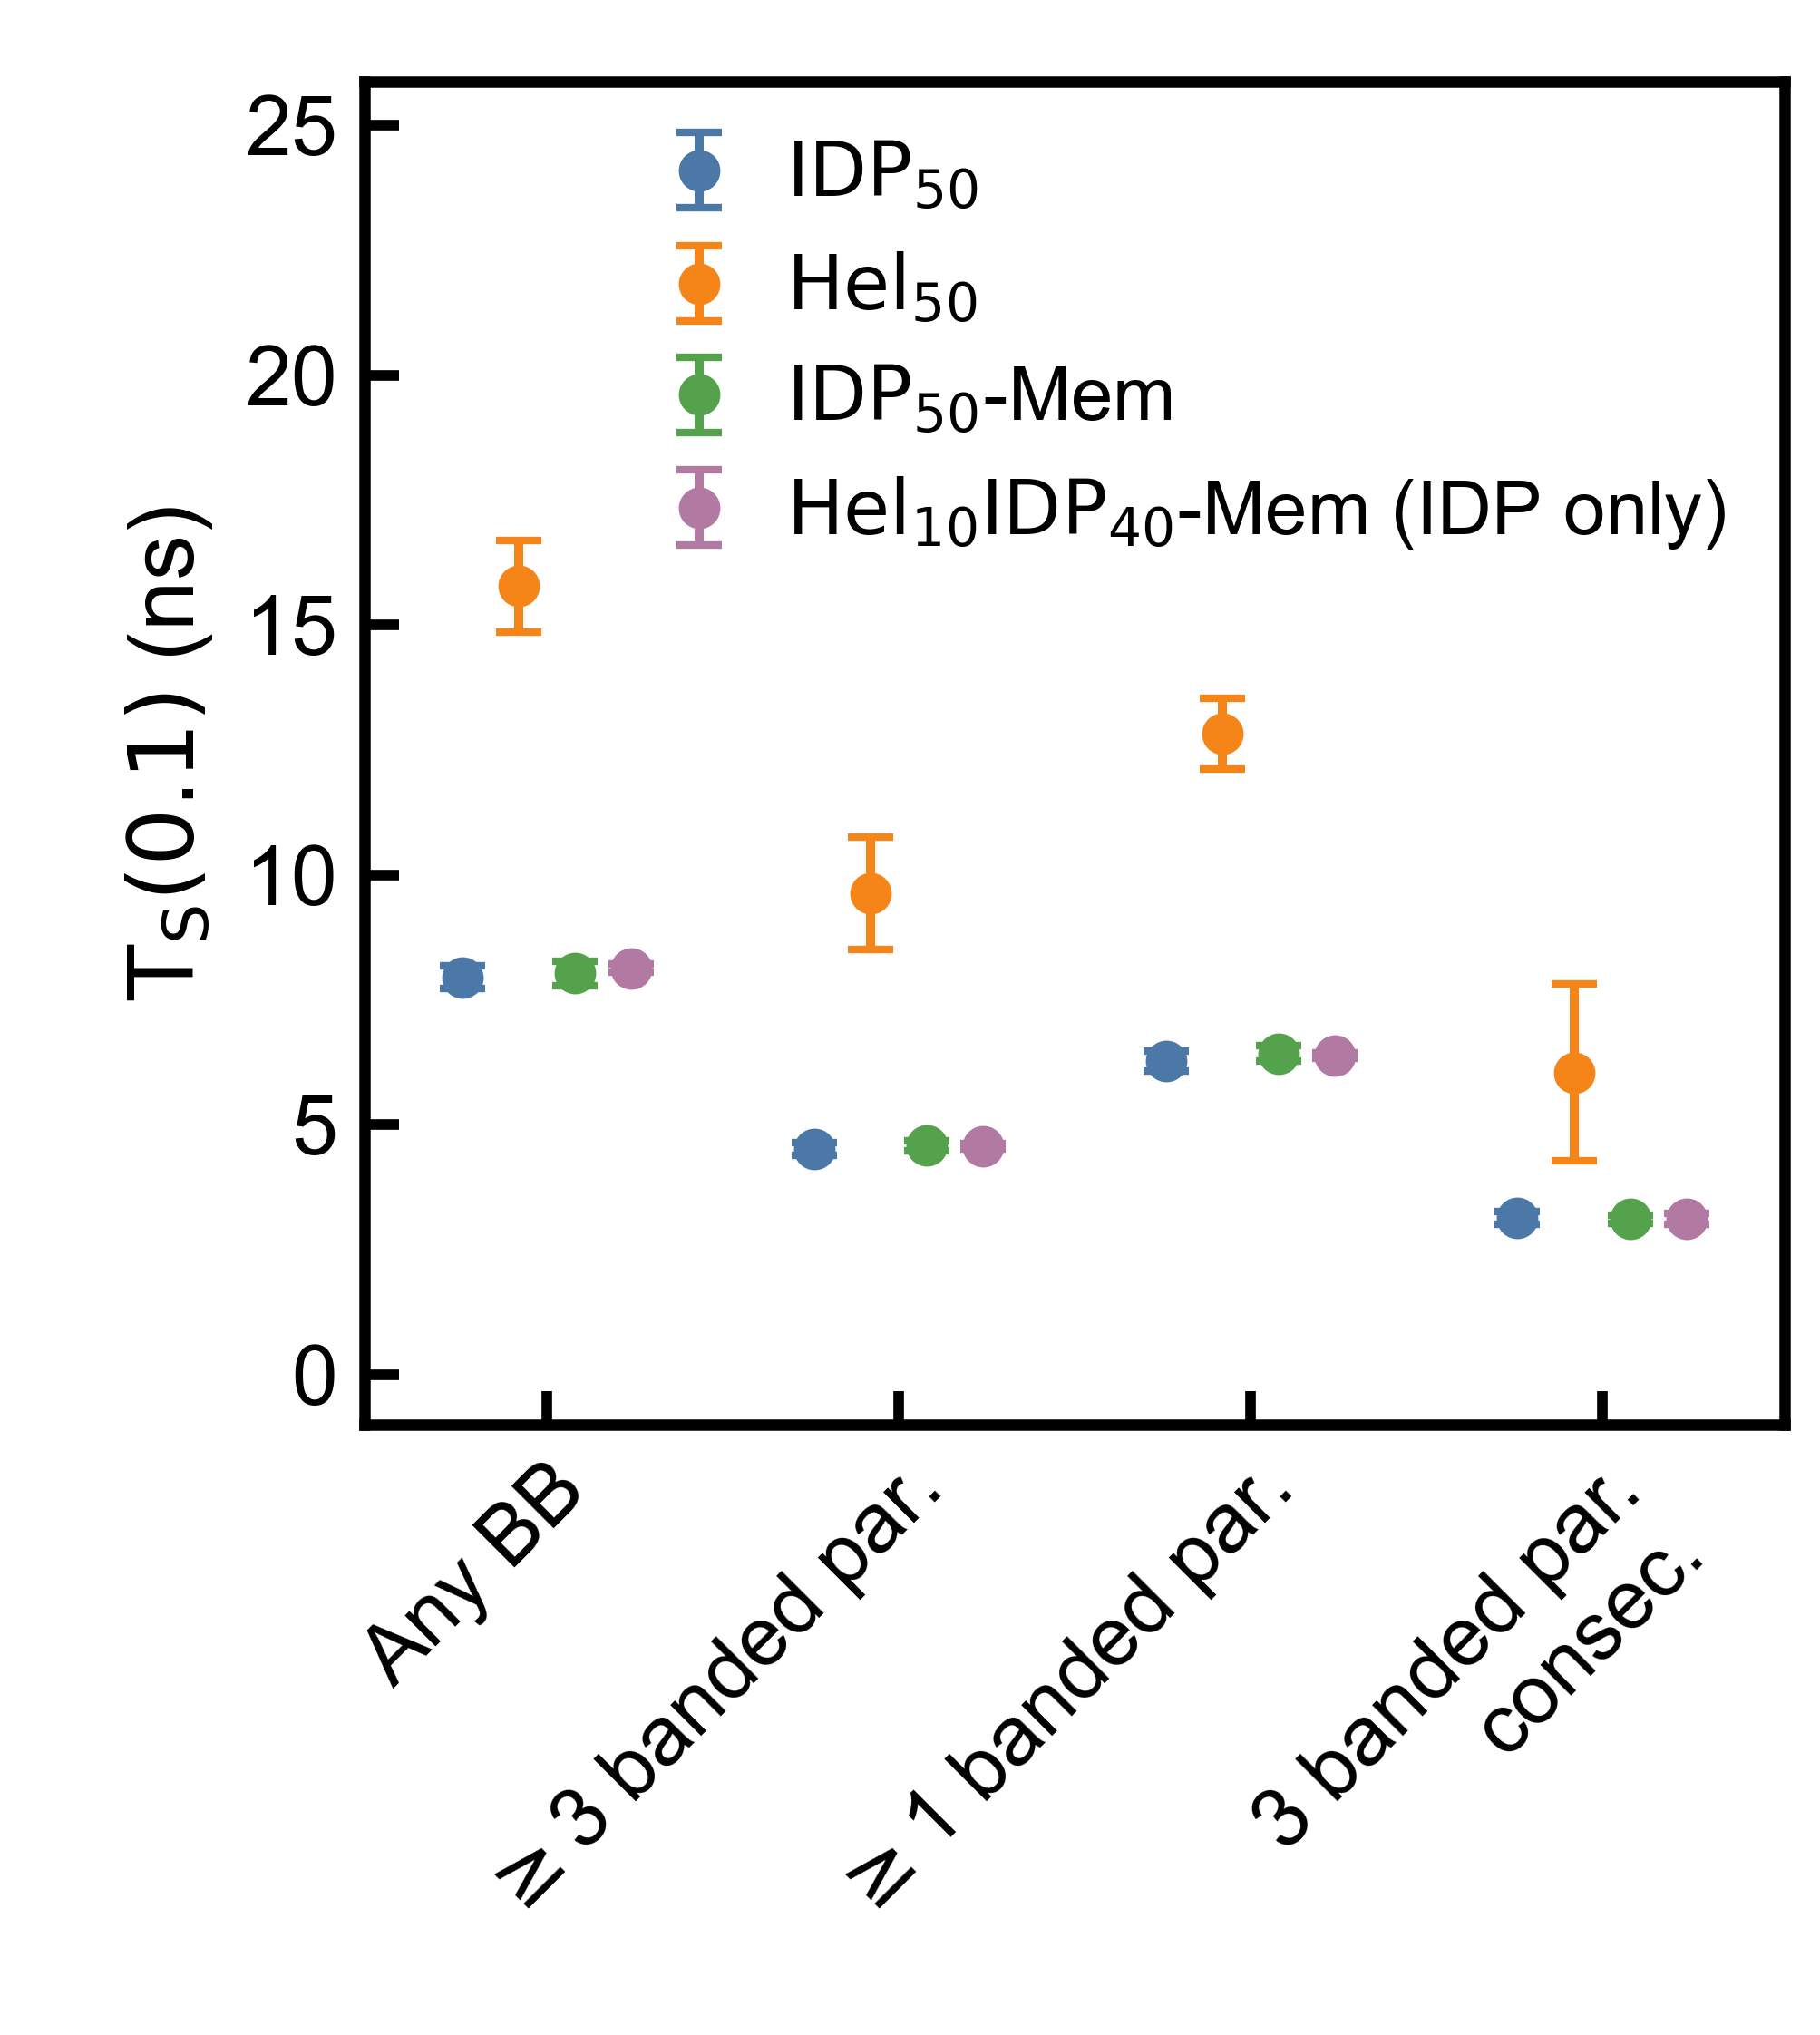

The file beside this chart, header and first rows:
group, group_label, contact_mode, contact_label, threshold, threshold_reached, time_ps, time_ns, err_low_ps, err_low_ns, err_high_ps, err_high_ns, err_sym_ps, err_sym_ns
G1_Wcluster_alhx0, $\mathrm{IDP}_{50}$, any_nac_to_nac_bb, Any BB contact, 0.1, True, 7951, 7.951, 211.1, 0.2111, 234.8, 0.2348, 234.8, 0.2348
G2_Wcluster_alhx700, $\mathrm{Hel}_{50}$, any_nac_to_nac_bb, Any BB contact, 0.1, True, 15783, 15.78, 861.6, 0.8616, 915.5, 0.9155, 915.5, 0.9155
G3_Onmem_plus, $\mathrm{IDP}_{50}$-Mem, any_nac_to_nac_bb, Any BB contact, 0.1, True, 8025, 8.025, 206.8, 0.2068, 253, 0.253, 253, 0.253
G4_Onmem_wall, $\mathrm{Hel}_{10}\mathrm{IDP}_{40}$-Mem…, any_nac_to_nac_bb, Any BB contact, 0.1, True, 8130, 8.13, 79.35, 0.07935, 74.41, 0.07441, 79.35, 0.07935
G1_Wcluster_alhx0, $\mathrm{IDP}_{50}$, three_symmetric_nac_bb, Any 3 banded par. BB contacts, 0.1, True, 4505, 4.505, 127.1, 0.1271, 119.3, 0.1193, 127.1, 0.1271
G2_Wcluster_alhx700, $\mathrm{Hel}_{50}$, three_symmetric_nac_bb, Any 3 banded par. BB contacts, 0.1, True, 9624, 9.624, 959.3, 0.9593, 1126, 1.126, 1126, 1.126
G3_Onmem_plus, $\mathrm{IDP}_{50}$-Mem, three_symmetric_nac_bb, Any 3 banded par. BB contacts, 0.1, True, 4576, 4.576, 91.71, 0.09171, 94.39, 0.09439, 94.39, 0.09439
G4_Onmem_wall, $\mathrm{Hel}_{10}\mathrm{IDP}_{40}$-Mem…, three_symmetric_nac_bb, Any 3 banded par. BB contacts, 0.1, True, 4562, 4.562, 53.32, 0.05332, 51.32, 0.05132, 53.32, 0.05332
G1_Wcluster_alhx0, $\mathrm{IDP}_{50}$, symmetric_nac_bb, Any 1 banded par. BB contact, 0.1, True, 6279, 6.279, 199.5, 0.1995, 198.6, 0.1986, 199.5, 0.1995
G2_Wcluster_alhx700, $\mathrm{Hel}_{50}$, symmetric_nac_bb, Any 1 banded par. BB contact, 0.1, True, 12826, 12.83, 708.9, 0.7089, 713.1, 0.7131, 713.1, 0.7131
G3_Onmem_plus, $\mathrm{IDP}_{50}$-Mem, symmetric_nac_bb, Any 1 banded par. BB contact, 0.1, True, 6423, 6.423, 151.7, 0.1517, 148.2, 0.1482, 151.7, 0.1517
G4_Onmem_wall, $\mathrm{Hel}_{10}\mathrm{IDP}_{40}$-Mem…, symmetric_nac_bb, Any 1 banded par. BB contact, 0.1, True, 6379, 6.379, 50.78, 0.05078, 52.07, 0.05207, 52.07, 0.05207
G1_Wcluster_alhx0, $\mathrm{IDP}_{50}$, triplet_symmetric_nac_bb, 3 consecutive banded par. BB contacts, 0.1, True, 3129, 3.129, 129.5, 0.1295, 120.9, 0.1209, 129.5, 0.1295
G2_Wcluster_alhx700, $\mathrm{Hel}_{50}$, triplet_symmetric_nac_bb, 3 consecutive banded par. BB contacts, 0.1, True, 6038, 6.038, 1587, 1.587, 1770, 1.77, 1770, 1.77
G3_Onmem_plus, $\mathrm{IDP}_{50}$-Mem, triplet_symmetric_nac_bb, 3 consecutive banded par. BB contacts, 0.1, True, 3111, 3.111, 83.37, 0.08337, 82.77, 0.08277, 83.37, 0.08337
G4_Onmem_wall, $\mathrm{Hel}_{10}\mathrm{IDP}_{40}$-Mem…, triplet_symmetric_nac_bb, 3 consecutive banded par. BB contacts, 0.1, True, 3115, 3.115, 104.1, 0.1041, 98.82, 0.09882, 104.1, 0.1041
